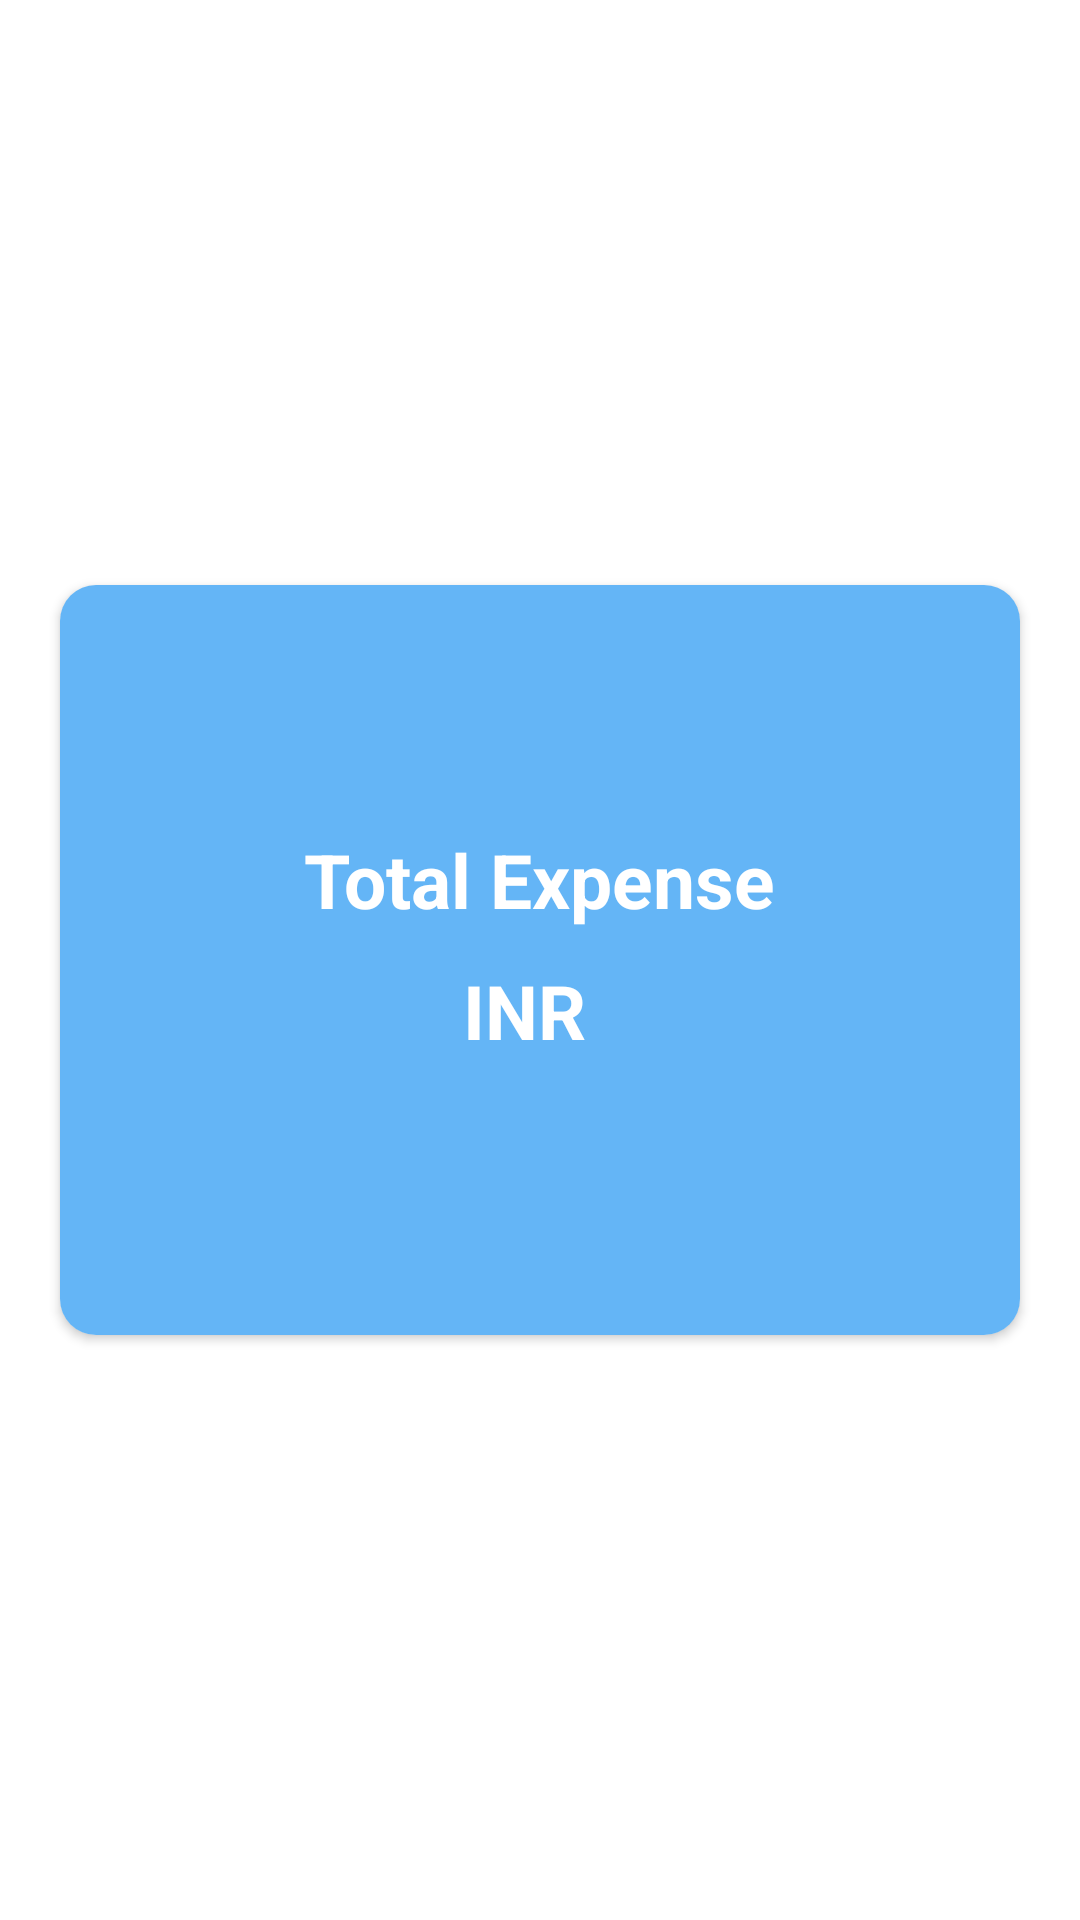

Write the Android layout XML for this screen, with the resource values it uses.
<!-- AndroidManifest.xml: application theme Theme.DiaryApp -->
<!-- res/layout/fragment_dashboard.xml -->
<?xml version="1.0" encoding="utf-8"?>
<RelativeLayout xmlns:android="http://schemas.android.com/apk/res/android"
    xmlns:tools="http://schemas.android.com/tools"
    android:layout_width="match_parent"
    android:layout_height="match_parent"
    xmlns:app="http://schemas.android.com/apk/res-auto"
    android:orientation="vertical"
    tools:context=".expense.DashboardFragment">















































    <androidx.cardview.widget.CardView
        android:layout_width="match_parent"
        android:layout_height="250dp"
        app:cardCornerRadius="12dp"
        android:layout_centerInParent="true"
        android:layout_margin="20dp">

        <LinearLayout
            android:layout_width="match_parent"
            android:layout_height="match_parent"
            android:orientation="vertical"
            android:background="#64B5F6"
            android:gravity="center">
            <TextView
                android:layout_width="wrap_content"
                android:layout_height="wrap_content"
                android:text="@string/total_expense"
                android:textColor="#FFF"
                android:textStyle="bold"
                android:textSize="25sp"/>

            <LinearLayout
                android:layout_width="match_parent"
                android:layout_height="wrap_content"
                android:orientation="horizontal"
                android:layout_margin="10dp"
                android:gravity="center">
                <TextView
                    android:layout_width="wrap_content"
                    android:layout_height="wrap_content"
                    android:text="INR"
                    android:textColor="#FFF"
                    android:textStyle="bold"
                    android:layout_marginRight="10dp"
                    android:textSize="25sp"
                    android:layout_marginEnd="10dp" />
                <TextView
                    android:id="@+id/totalExpenseTV"
                    android:layout_width="wrap_content"
                    android:layout_height="wrap_content"
                    android:textColor="#FFF"
                    android:textStyle="bold"
                    android:textSize="25sp"/>
            </LinearLayout>
        </LinearLayout>

    </androidx.cardview.widget.CardView>

</RelativeLayout>
<!-- resources referenced by this layout -->
<resources>
  <string name="from_date">From date</string>
  <string name="to_date">To date</string>
  <string name="total_expense">Total Expense</string>
  <style name="Theme.DiaryApp" parent="Theme.MaterialComponents.Light.NoActionBar">
          <item name="colorPrimary">@color/primaryColor_default</item>
          <item name="colorPrimaryDark">@color/primaryColorDark_default</item>
          <item name="colorAccent">@color/primaryAccent_default</item>
          <item name="android:textColor">@color/black</item>
          <item name="android:textColorPrimary">@color/text_color_primary</item>
  
  
  
  
          
          <item name="android:statusBarColor" tools:targetApi="l">@color/colorPrimary</item>
          
      </style>
  <color name="primaryColor_default">#0095FF</color>
  <color name="primaryColorDark_default">#0095FF</color>
  <color name="primaryAccent_default">#0095FF</color>
  <color name="black">#FF000000</color>
  <color name="text_color_primary">#222222</color>
  <color name="colorPrimary">#0095FF</color>
</resources>
